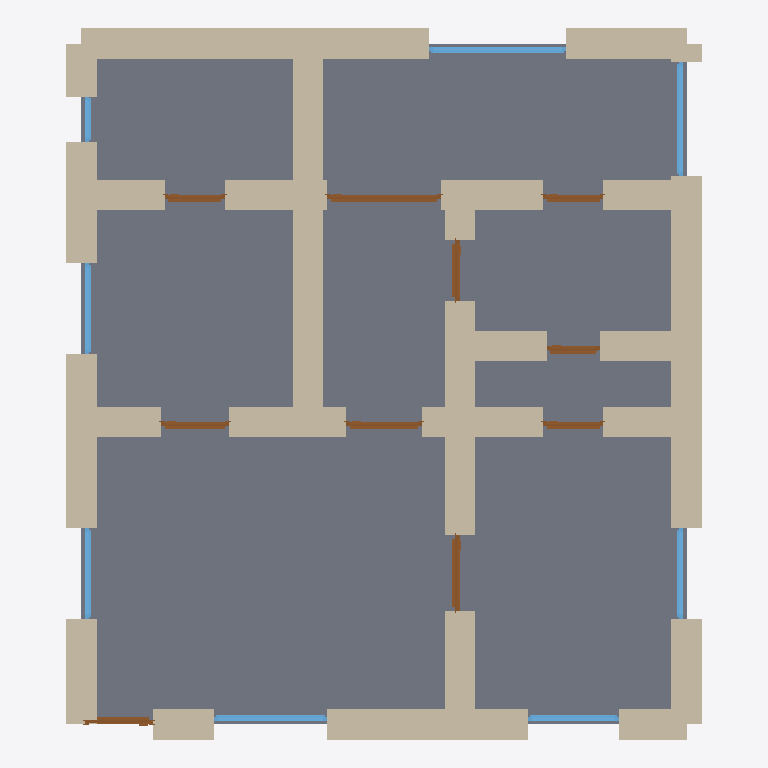
Plan cut of the same IFC building model at storey 'Ground Floor' (level 0.00 m, cut at 1.40 m), seen from above with north up, elements coloured by IFC class: 33 walls (beige), 10 doors (brown), 8 windows (light blue), 1 slab (grey). Cut surfaces are drawn darker.
Extent 8.4 m × 9.4 m × 3.7 m (x, y, z). Storeys (1): Ground Floor at 0.00 m. Elements (52): 33 IfcWall, 10 IfcDoor, 8 IfcWindow, 1 IfcSlab.

HEADER;
FILE_DESCRIPTION(('ViewDefinition[DesignTransferView]'),'2;1');
FILE_NAME('/dev/null','2026-05-05T14:48:53+05:30',(''),(''),'IfcOpenShell 0.8.5','IfcOpenShell 0.8.5','Nobody');
FILE_SCHEMA(('IFC4'));
ENDSEC;
DATA;
#1=IFCPROJECT('24oKcsSPPEfQ_J9m6GWA86',$,'A Puglia Alberobello / Locorotondo Trullo — typical 70 m² wi',$,$,$,$,(#10),#5);
#12=IFCSITE('0I6nKMlF594evWspaRIRRH',$,'Site',$,$,$,$,$,$,$,$,$,$,$);
#13=IFCBUILDING('2UMkyZ18n2jO0v70mPH3CA',$,'Building',$,$,$,$,$,$,$,$,$);
#16=IFCBUILDINGSTOREY('2zTio6Pc96oucakIF_KpOA',$,'Ground Floor',$,$,#22,$,$,$,$);
#2249=IFCSLAB('3ACOHKwB9Eb8qsHoUkOGkv',$,'Floor',$,$,#2266,#2261,$,.FLOOR.);
#112=IFCWALL('3Gd8tfMS14AgATaozEqE3y',$,'Exterior Wall',$,$,#133,#128,$,$);
#178=IFCWALL('2PkwpQOlTEB8hHqQMoIodV',$,'Exterior Wall',$,$,#199,#194,$,$);
#46=IFCWALL('1lbM7ZqLjCvBI5EHeuecUh',$,'Exterior Wall',$,$,#67,#62,$,$);
#530=IFCWALL('0rAK0Enmn4Eh62b_mY_zat',$,'Interior Wall',$,$,#551,#546,$,$);
#244=IFCWALL('35PK75uhD14Q5AKNSkwDLU',$,'Exterior Wall',$,$,#265,#260,$,$);
#222=IFCWALL('3pOmZkHzjDGePmIq7Kg6so',$,'Exterior Wall',$,$,#243,#238,$,$);
#728=IFCWALL('2RVCcrMzTFOear4z25mWFE',$,'Interior Wall',$,$,#749,#744,$,$);
#156=IFCWALL('0QGeapv3D2qvrlKYLEmpoe',$,'Exterior Wall',$,$,#177,#172,$,$);
#310=IFCWALL('1llIiTcZj1V9pH4ErOamxJ',$,'Interior Wall',$,$,#331,#326,$,$);
#90=IFCWALL('2y9Rd5zijE4xAYvas$_bfd',$,'Exterior Wall',$,$,#111,#106,$,$);
#266=IFCWALL('1ETw2$xL92rhKDH7xI2qBc',$,'Exterior Wall',$,$,#287,#282,$,$);
#288=IFCWALL('0KPCKdgwP8UgpHUeROgsym',$,'Interior Wall',$,$,#309,#304,$,$);
#552=IFCWALL('1r$U4i0G53tfnb9Tb6cYPr',$,'Interior Wall',$,$,#573,#568,$,$);
#486=IFCWALL('2ePNC2GAf7jfYpBn51SjBJ',$,'Interior Wall',$,$,#507,#502,$,$);
#332=IFCWALL('3j5L2rKAj4l9wzDbkXAevR',$,'Interior Wall',$,$,#353,#348,$,$);
#442=IFCWALL('2pRV4j2v59xA3np3UFS4h6',$,'Interior Wall',$,$,#463,#458,$,$);
#706=IFCWALL('0jJUy688bE69VLKRP1kWKk',$,'Interior Wall',$,$,#727,#722,$,$);
#464=IFCWALL('0zz5RuaZ50CAQyYLrpWCuu',$,'Interior Wall',$,$,#485,#480,$,$);
#420=IFCWALL('1aZxeeb0D7vRcIwEz0gWZw',$,'Interior Wall',$,$,#441,#436,$,$);
#574=IFCWALL('1I8qXIBUv3gu_sJGelLSSV',$,'Interior Wall',$,$,#595,#590,$,$);
#684=IFCWALL('0FhIJttuX4K8FUh4pXS0Wt',$,'Interior Wall',$,$,#705,#700,$,$);
#354=IFCWALL('2L22kCuyTBkB38rJ_FmAfM',$,'Interior Wall',$,$,#375,#370,$,$);
#23=IFCWALL('0Hf4qCFxj6_g1zbZ60uz1Z',$,'Exterior Wall',$,$,#45,#39,$,$);
#68=IFCWALL('1ku1dffVn2VRDIggXgrhU8',$,'Exterior Wall',$,$,#89,#84,$,$);
#508=IFCWALL('0O302bC3P4IvhIVwyKxG5u',$,'Interior Wall',$,$,#529,#524,$,$);
#200=IFCWALL('2fRfkR4TnB8B59HXZRH9y$',$,'Exterior Wall',$,$,#221,#216,$,$);
#618=IFCWALL('1CS_nQaM98oQPEmU6M09zx',$,'Interior Wall',$,$,#639,#634,$,$);
#398=IFCWALL('3R8FhM2XP0Mx39AgBbrhlK',$,'Interior Wall',$,$,#419,#414,$,$);
#596=IFCWALL('0X5qdS8e5DzQlzS1$bFgv8',$,'Interior Wall',$,$,#617,#612,$,$);
#376=IFCWALL('3MUz8vP7b238n9aRoY92nF',$,'Interior Wall',$,$,#397,#392,$,$);
#1930=IFCWINDOW('1xdoK2RujCO8M4ysLWdYzS',$,'Window',$,$,#1984,#1979,$,1.2,1.8,$,$,$);
#1430=IFCDOOR('16yw5sp2P0hh3s96qGfheq',$,'Door',$,$,#1514,#1509,$,2.1,1.5,$,$,$);
#1985=IFCWINDOW('0_oeFUvkj4rPaCH7EzK6MM',$,'Window',$,$,#2039,#2034,$,1.2,1.5,$,$,$);
#1600=IFCWINDOW('1lxj_7DqPEt8BaeT4KgoSO',$,'Window',$,$,#1654,#1649,$,1.2,1.5,$,$,$);
#835=IFCDOOR('3VccAqKyH0gwX5NacC_GP2',$,'Door',$,$,#919,#914,$,2.1,1.0,$,$,$);
#134=IFCWALL('2369qM8UH4SvUaz3VCiZFx',$,'Exterior Wall',$,$,#155,#150,$,$);
#1710=IFCWINDOW('3AuHkLoWvC$edlayDupnSQ',$,'Window',$,$,#1764,#1759,$,1.2,1.2,$,$,$);
#1655=IFCWINDOW('1Rf0YVfbrBlgtXNq4ysxdp',$,'Window',$,$,#1709,#1704,$,1.2,1.2,$,$,$);
#1765=IFCWINDOW('0I5rEOyHn71u8ZLuvXoAIR',$,'Window',$,$,#1819,#1814,$,1.2,1.2,$,$,$);
#1820=IFCWINDOW('1FeTFxyCz6JfKRBL497AqK',$,'Window',$,$,#1874,#1869,$,1.2,1.2,$,$,$);
#1090=IFCDOOR('0qPbfGjd94LfUrtir3njL6',$,'Door',$,$,#1174,#1169,$,2.1,1.0,$,$,$);
#1175=IFCDOOR('0JqqS6lsrF2e170yxCosGn',$,'Door',$,$,#1259,#1254,$,2.1,0.8,$,$,$);
#1005=IFCDOOR('3QuCo99916nRnsRAEbb6zo',$,'Door',$,$,#1089,#1084,$,2.1,0.9,$,$,$);
#750=IFCDOOR('3hBBsHlbb7BeBL8EVyQLwE',$,'Door',$,$,#834,#829,$,2.1,0.9,$,$,$);
#920=IFCDOOR('3YUx4ok1z5_93ar4pGJ1gl',$,'Door',$,$,#1004,#999,$,2.1,0.8,$,$,$);
#1345=IFCDOOR('2Ss_9Gfy90WwYvk9W2yivw',$,'Door',$,$,#1429,#1424,$,2.1,0.8,$,$,$);
#1515=IFCDOOR('2rLl7u2g59zx8RqC9dzlZv',$,'Door',$,$,#1599,#1594,$,2.1,0.8,$,$,$);
#1260=IFCDOOR('1nEw2FY193oe6_jdQvmOLt',$,'Door',$,$,#1344,#1339,$,2.1,0.7,$,$,$);
#662=IFCWALL('3yohJfzdn2ie4no7mT3KrF',$,'Interior Wall',$,$,#683,#678,$,$);
#640=IFCWALL('2LxmRHyGLBUxCgT$4C5Duq',$,'Interior Wall',$,$,#661,#656,$,$);
#1875=IFCWINDOW('076U_JgNz88uBdr9Nm_ftY',$,'Window',$,$,#1929,#1924,$,1.2,0.6,$,$,$);
ENDSEC;
